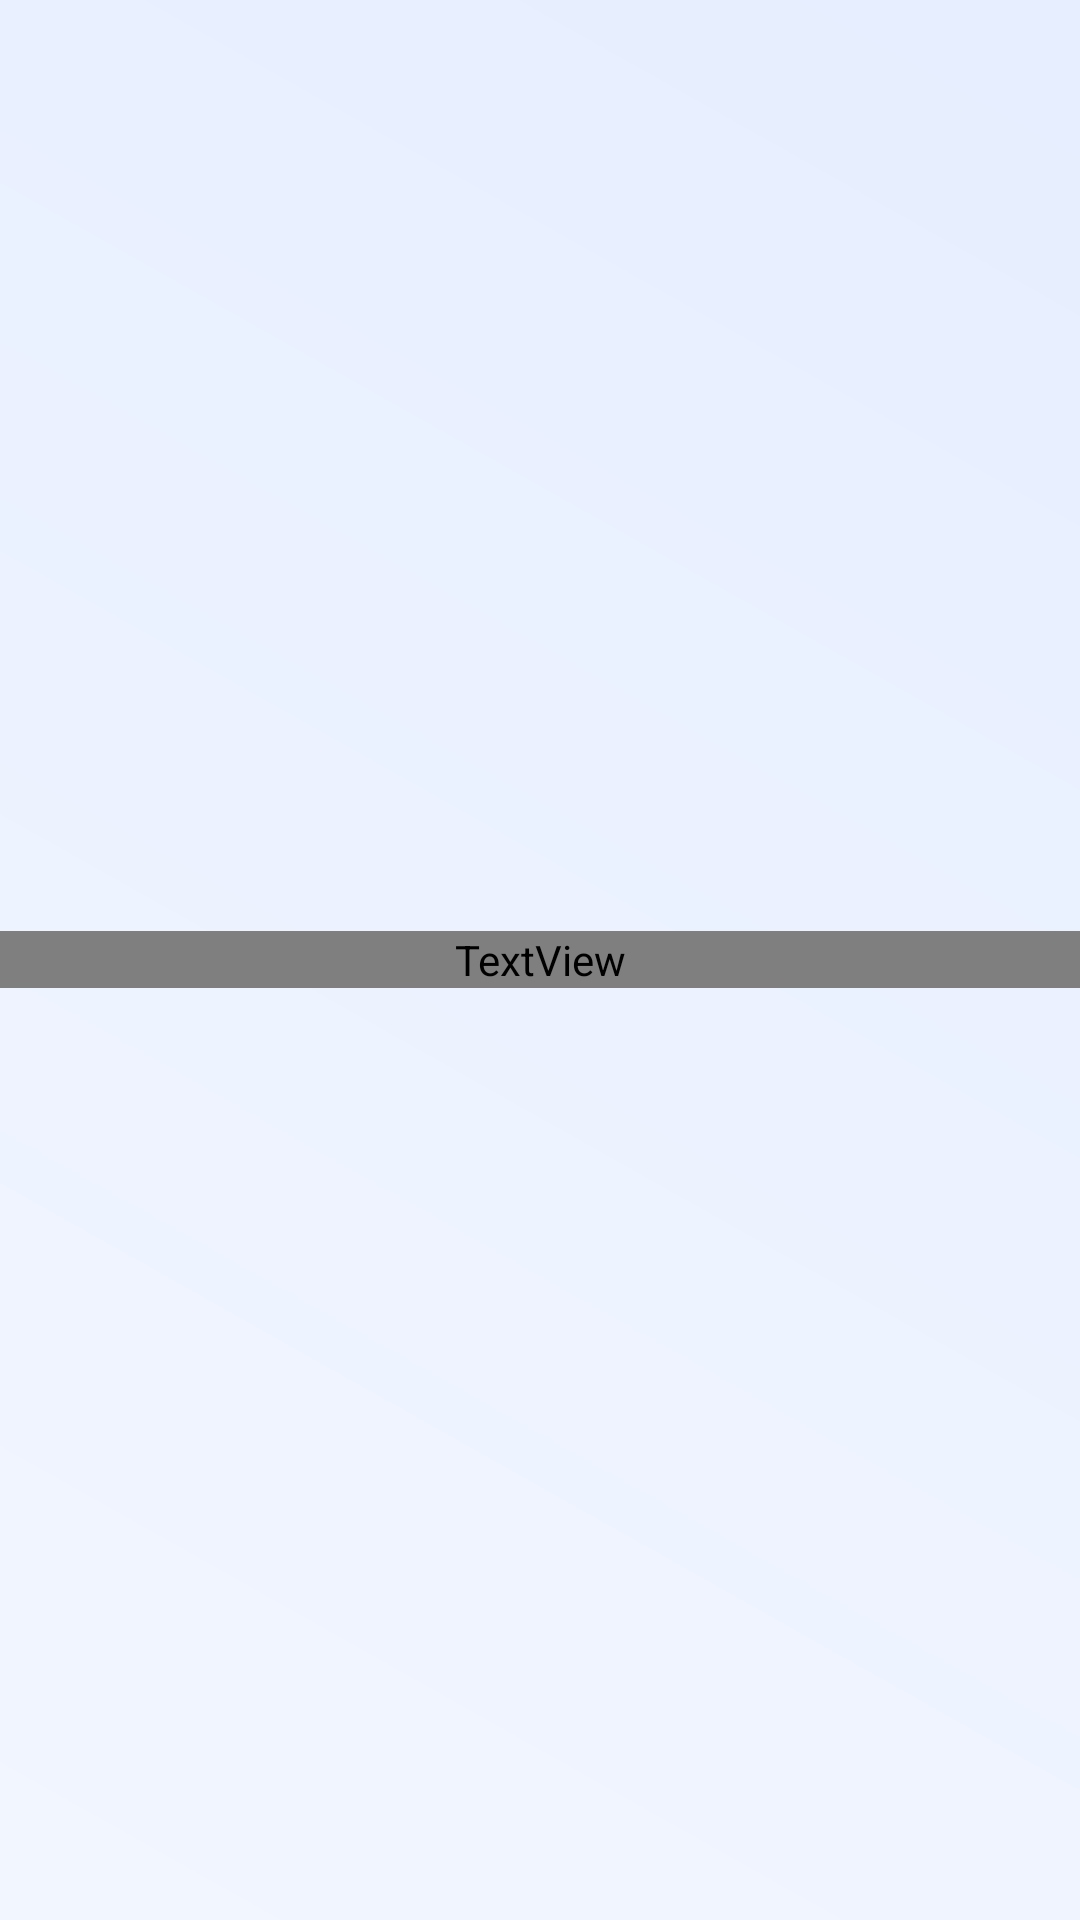

The Android layout XML behind this screen, and the referenced resources:
<!-- AndroidManifest.xml: application theme Theme.FunPlayer -->
<!-- res/layout/fragment_all_songs.xml -->
<?xml version="1.0" encoding="utf-8"?>
<RelativeLayout xmlns:android="http://schemas.android.com/apk/res/android"
    xmlns:tools="http://schemas.android.com/tools"
    android:layout_width="match_parent"
    android:background="@drawable/bg_gradient"
    android:layout_height="match_parent"
    tools:context=".fragments.musicfeature.AllSongsFragment">


    <TextView
        android:layout_width="match_parent"
        android:layout_height="wrap_content"
        android:text="Loading ...."
        android:textSize="21sp"
        android:id="@+id/hintmesaage_txt"
        android:fontFamily="@font/poppins_medium"
        android:textColor="@color/white"
        android:layout_centerInParent="true"
        android:gravity="center"
        />

    <androidx.recyclerview.widget.RecyclerView
        android:layout_width="match_parent"
        android:layout_height="wrap_content"
        android:id="@+id/allsongs_recycleview"/>


</RelativeLayout>
<!-- resources referenced by this layout -->
<resources>
  <color name="white">#FFFFFFFF</color>
  <!-- drawable bg_gradient (drawable) -->
  <?xml version="1.0" encoding="utf-8"?>
  <shape xmlns:android="http://schemas.android.com/apk/res/android"
      android:shape="rectangle">
  
      <gradient
          android:angle="45"
          android:startColor="#F2F6FF"
          android:endColor="#E6EEFF"
          android:type="linear" />
  
  </shape>
  <style name="Theme.FunPlayer" parent="Theme.MaterialComponents.DayNight.NoActionBar">
          
          <item name="colorPrimary">@color/purple_500</item>
          <item name="colorPrimaryVariant">@color/purple_700</item>
          <item name="colorOnPrimary">@color/white</item>
          
          <item name="colorSecondary">@color/teal_200</item>
          <item name="colorSecondaryVariant">@color/teal_700</item>
          <item name="colorOnSecondary">@color/black</item>
          
          <item name="android:statusBarColor">@color/statusbar_color</item>
          
      </style>
  <color name="purple_500">#FF6200EE</color>
  <color name="purple_700">#FF3700B3</color>
  <color name="teal_200">#FF03DAC5</color>
  <color name="teal_700">#FF018786</color>
  <color name="black">#FF000000</color>
  <color name="statusbar_color">#301E67</color>
</resources>
